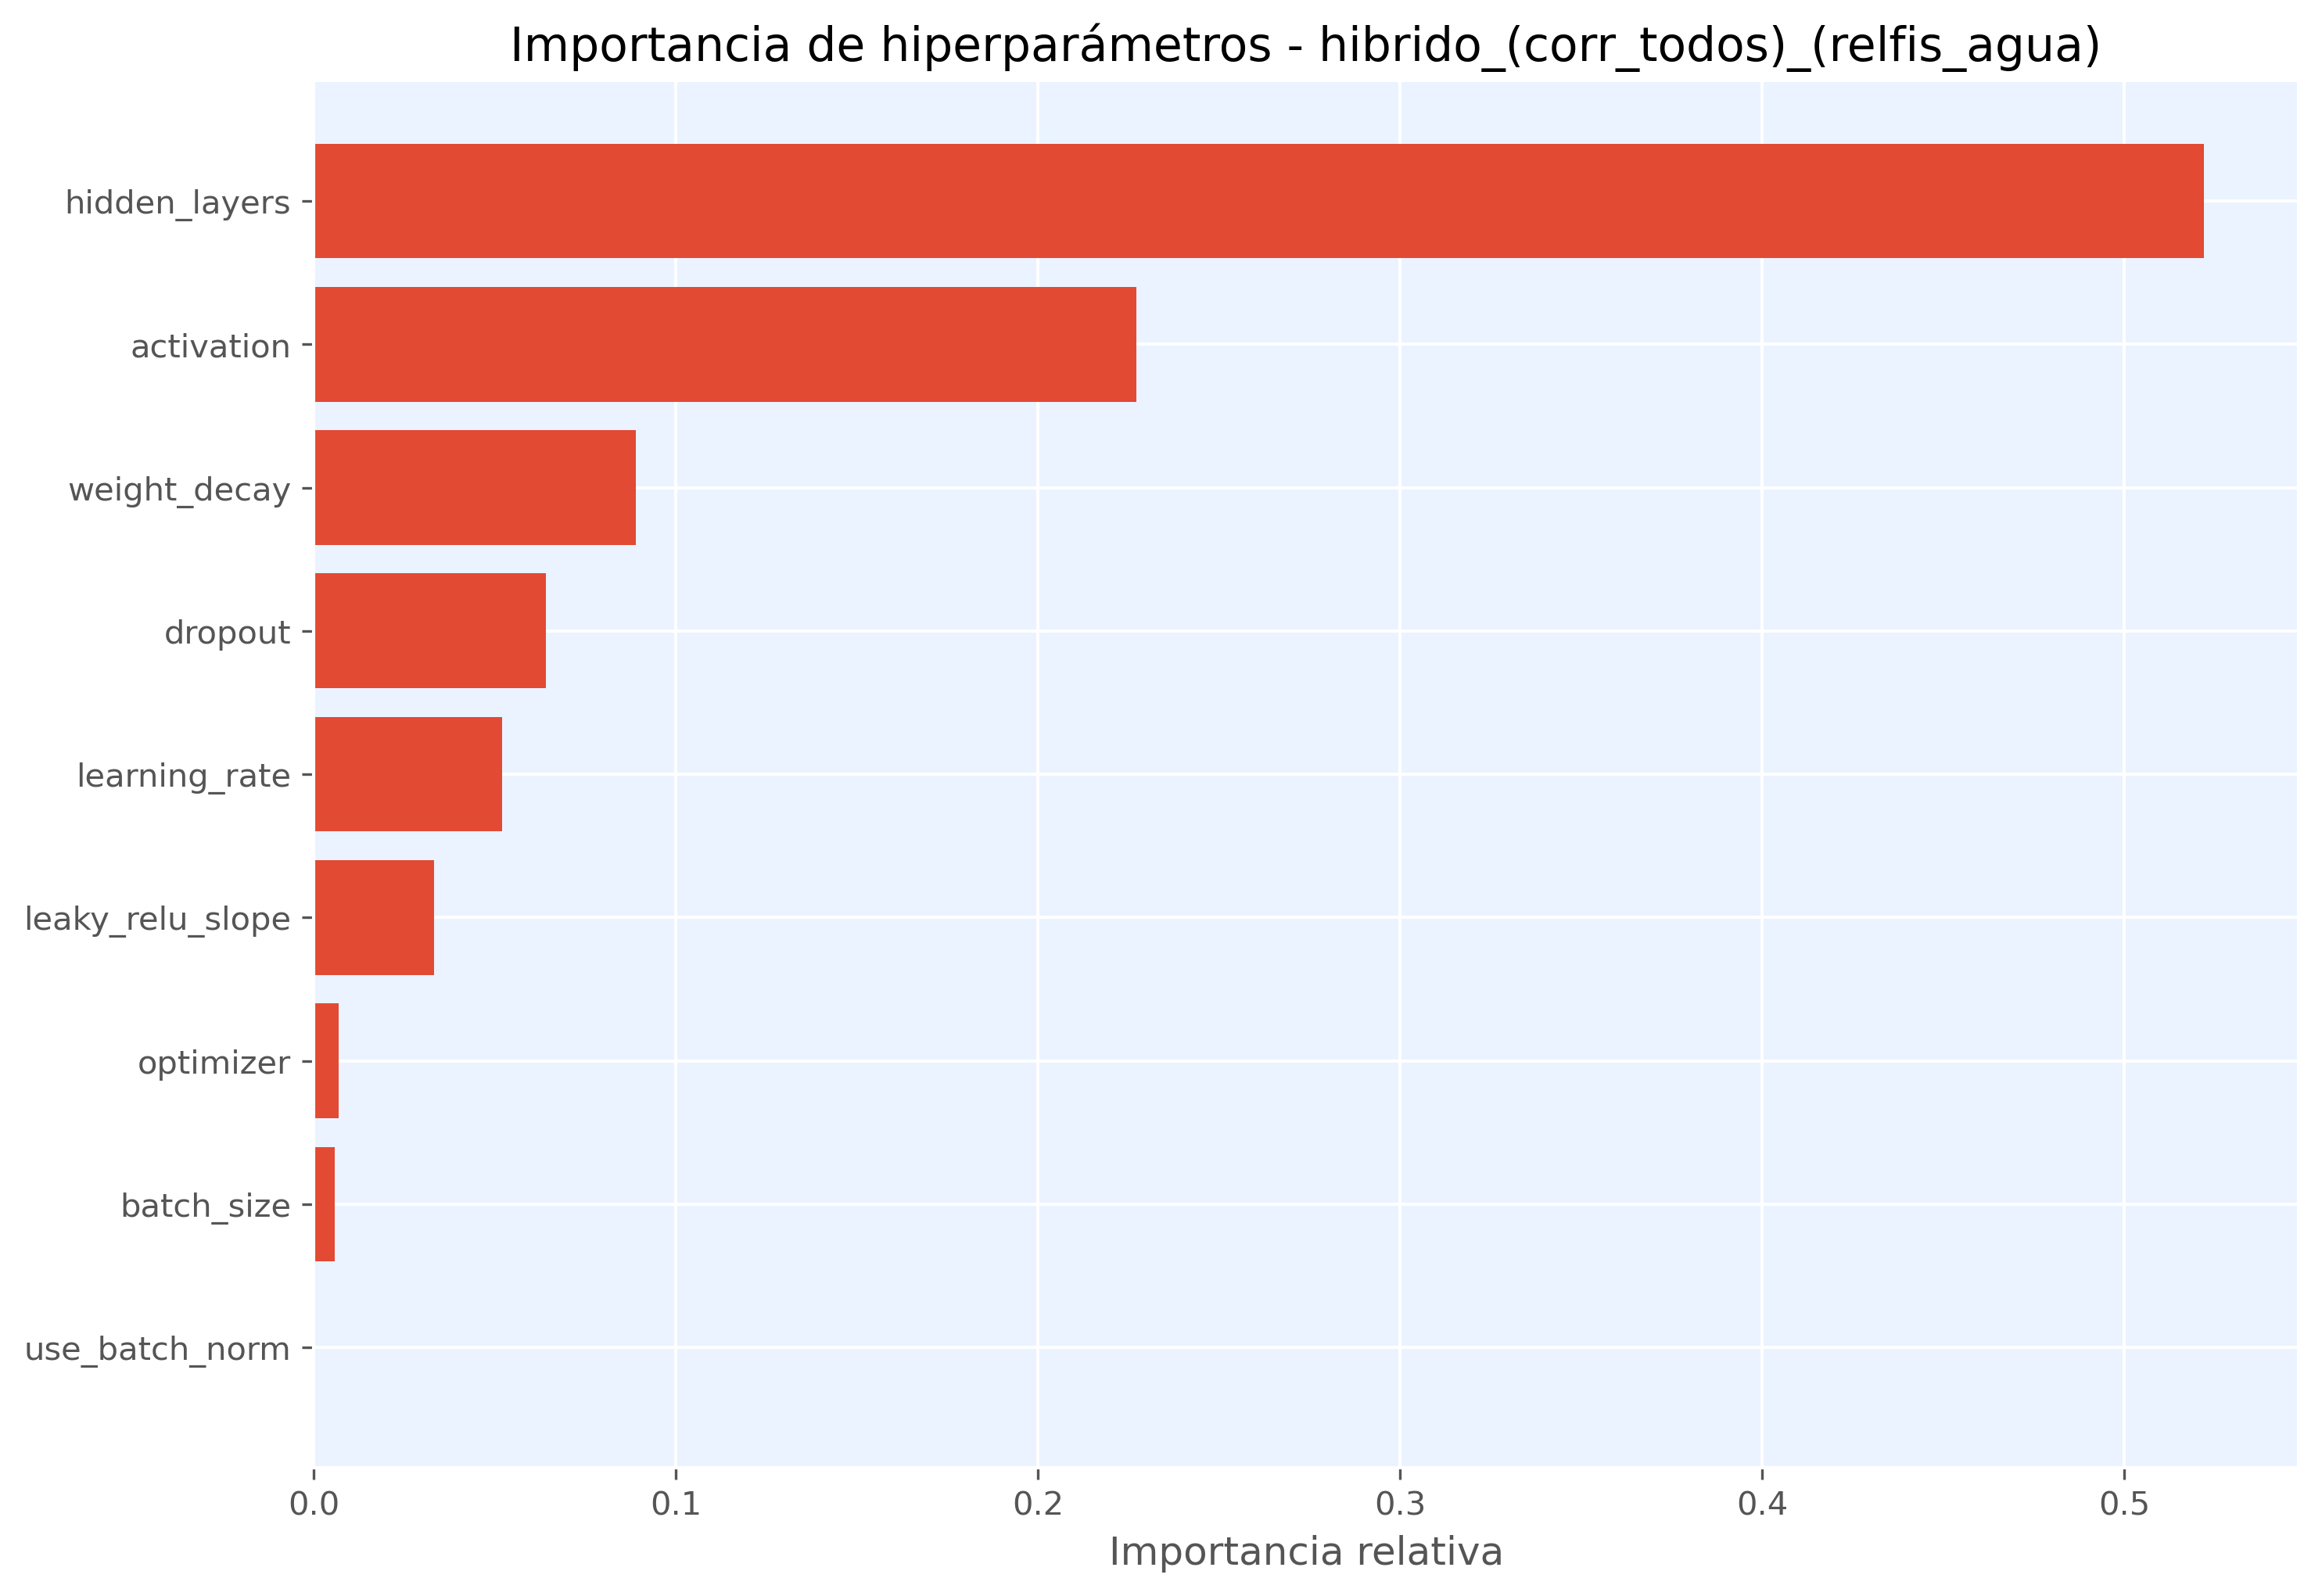

Data behind this chart, as committed beside it:
hiperparametro, importancia
hidden_layers, 0.522
activation, 0.2272
weight_decay, 0.08888
dropout, 0.06413
learning_rate, 0.05203
leaky_relu_slope, 0.03319
optimizer, 0.006788
batch_size, 0.00576
use_batch_norm, 0.0
